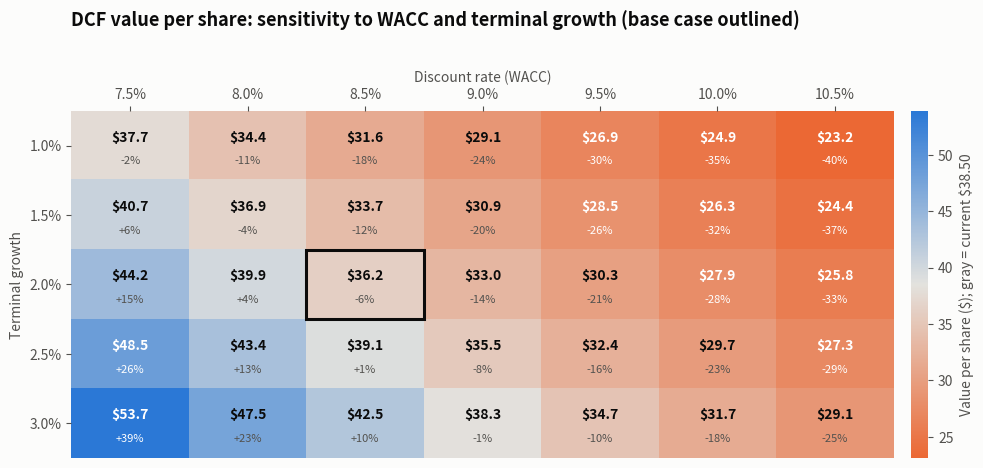

Generate this figure with matplotlib: (Note: this script raises an exception after producing the figure.)
"""
DCF Sensitivity Table  -  family: Finance & investment

DESIGN PURPOSE
A two-way table of discounted-cash-flow value per share across discount rates
(WACC) and terminal growth rates, colored relative to the current share price.
It shows how much of a valuation depends on two assumptions that cannot be
known precisely.

WHEN TO USE
  - Show how sensitive an intrinsic valuation is to its key inputs
  - Find the assumptions the current market price implies (the cells closest
    to gray)
  - Support investment memos, equity research and M&A models

AVOID WHEN
  - Coloring by raw value with a rainbow scale; color relative to a meaningful
    reference (price) with a diverging scale
  - More than ~9×9 cells (readers cannot scan it); choose sensible step sizes

ALTERNATIVES
  - Tornado chart of one-at-a-time sensitivities
  - Football field across methods

EXAMPLE
Five-year free-cash-flow forecast ($600m→$780m), $1.8bn net debt, 250M shares
and a $38.50 share price; terminal value by the Gordon growth formula
(illustrative).

NOTE: Educational examples with simulated or historical data. Not investment
advice; past performance does not predict future returns.

Run:  python dcf_sensitivity_table.py
"""
import sys
from pathlib import Path

import numpy as np
import pandas as pd
import matplotlib.pyplot as plt

# Library style: categorical colors in fixed order, recessive axes, hairline grid.
PALETTE = ["#2a78d6", "#eb6834", "#1baf7a", "#eda100",
           "#e87ba4", "#008300", "#6250d6", "#e34948"]
SEQ_CMAP = "Blues"      # sequential: one hue, light -> dark
DIV_CMAP = "RdBu_r"     # diverging: two opposite hues, neutral midpoint
GRAY = "#b8b7b1"        # de-emphasised marks
plt.rcParams.update({
    "figure.figsize": (8, 4.8), "figure.dpi": 110, "figure.facecolor": "#fcfcfb",
    "axes.facecolor": "#fcfcfb", "axes.edgecolor": "#c9c8c3", "axes.linewidth": 0.8,
    "axes.spines.top": False, "axes.spines.right": False,
    "axes.grid": True, "grid.color": "#e6e5e1", "grid.linewidth": 0.6, "axes.axisbelow": True,
    "axes.prop_cycle": plt.cycler(color=PALETTE),
    "axes.titlesize": 13, "axes.titleweight": "bold", "axes.titlelocation": "left",
    "axes.labelcolor": "#52514e", "xtick.color": "#52514e", "ytick.color": "#52514e",
    "text.color": "#0b0b0b", "font.size": 10, "lines.linewidth": 2,
    "legend.frameon": False,
})

from matplotlib.colors import LinearSegmentedColormap, TwoSlopeNorm

# --- Example data ------------------------------------------------------------
fcf = np.array([600, 650, 700, 740, 780.0])        # $m, years 1..5
net_debt, shares, price_now = 1800.0, 250.0, 38.50
waccs = np.round(np.arange(0.075, 0.1051, 0.005), 4)
growths = np.round(np.arange(0.010, 0.0301, 0.005), 4)


def value_per_share(wacc, g):
    t = np.arange(1, len(fcf) + 1)
    pv_fcf = (fcf / (1 + wacc) ** t).sum()
    terminal = fcf[-1] * (1 + g) / (wacc - g)       # Gordon growth, value at end of year 5
    ev = pv_fcf + terminal / (1 + wacc) ** len(fcf)
    return (ev - net_debt) / shares


table = pd.DataFrame([[value_per_share(w, g) for w in waccs] for g in growths],
                     index=[f"{g:.1%}" for g in growths], columns=[f"{w:.1%}" for w in waccs]).round(2)
base = ("2.0%", "8.5%")                             # (growth, WACC)
table

# --- Plot --------------------------------------------------------------------
cmap = LinearSegmentedColormap.from_list("down_up", [PALETTE[1], "#e3e2de", PALETTE[0]])
z = table.to_numpy()
norm = TwoSlopeNorm(vmin=min(z.min(), price_now * 0.6), vcenter=price_now, vmax=max(z.max(), price_now * 1.4))
fig, ax = plt.subplots(figsize=(10, 4.8))
im = ax.imshow(z, cmap=cmap, norm=norm, aspect="auto")
for i in range(z.shape[0]):
    for j in range(z.shape[1]):
        v = z[i, j]
        far = abs(norm(v) - 0.5) > 0.32
        ax.text(j, i - 0.12, f"${v:.1f}", ha="center", va="center", fontsize=10, fontweight="bold",
                color="white" if far else "#0b0b0b")
        ax.text(j, i + 0.22, f"{v / price_now - 1:+.0%}", ha="center", va="center", fontsize=8,
                color="white" if far else "#52514e")
bi, bj = table.index.get_loc(base[0]), table.columns.get_loc(base[1])
ax.add_patch(plt.Rectangle((bj - 0.5, bi - 0.5), 1, 1, fill=False, edgecolor="#0b0b0b", linewidth=2.2))
ax.set_xticks(range(len(waccs)), table.columns)
ax.set_yticks(range(len(growths)), table.index)
ax.set_xlabel("Discount rate (WACC)")
ax.set_ylabel("Terminal growth")
ax.xaxis.set_label_position("top")
ax.xaxis.tick_top()
ax.grid(False)
for sp in ax.spines.values():
    sp.set_visible(False)
cb = fig.colorbar(im, ax=ax, fraction=0.03, pad=0.02)
cb.set_label(f"Value per share (\\$); gray = current \\${price_now:.2f}")
cb.outline.set_visible(False)
ax.set_title("DCF value per share: sensitivity to WACC and terminal growth (base case outlined)", pad=32)
fig.tight_layout()

# --- Save / show -------------------------------------------------------------
out = Path(__file__).with_name(Path(__file__).stem + ".png")
fig.savefig(out, dpi=150, bbox_inches="tight")
print(f"saved {out}")
if "--no-show" not in sys.argv:
    plt.show()
